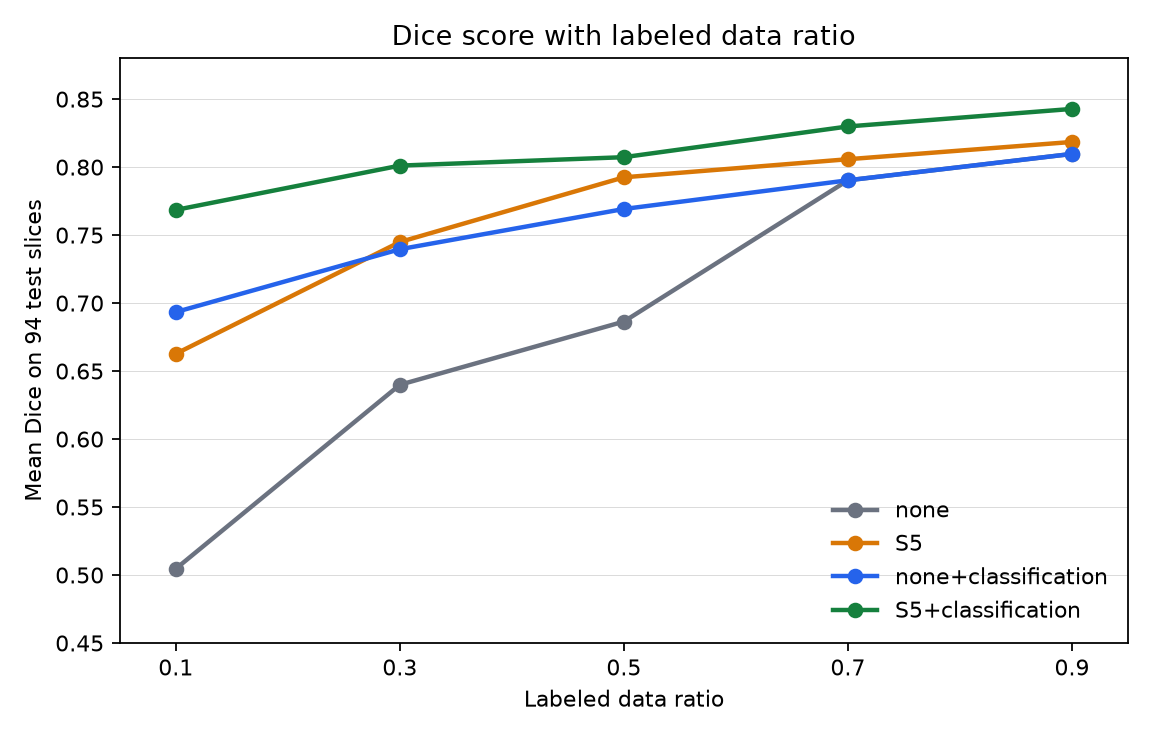

The file beside this chart, header and first rows:
Ratio, none, S5, none+cls, S5+cls, S5+cls − none+cls
0.1, 0.505, 0.663, 0.693, 0.768, +0.075
0.3, 0.640, 0.745, 0.740, 0.801, +0.061
0.5, 0.686, 0.792, 0.769, 0.807, +0.038
0.7, 0.790, 0.806, 0.790, 0.830, +0.040
0.9, 0.810, 0.818, 0.810, 0.843, +0.033
